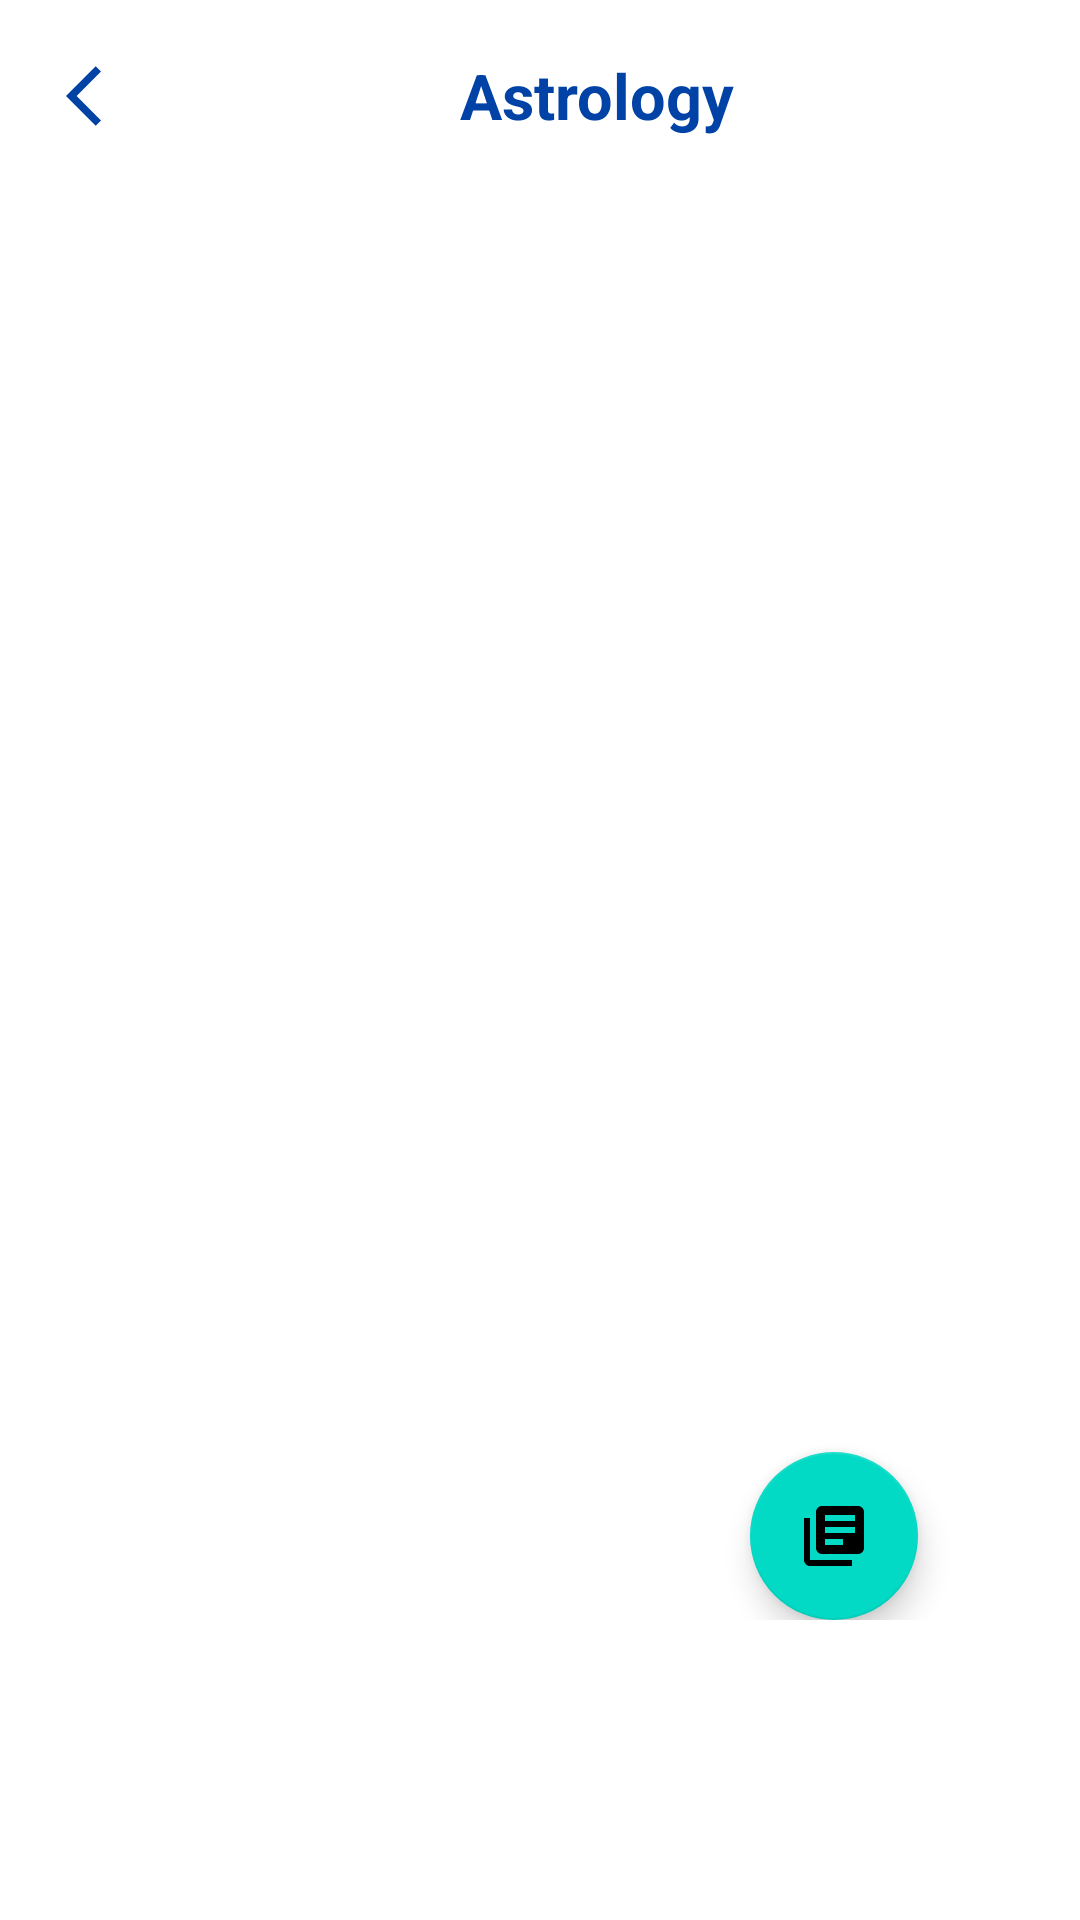

This screen was rendered from an Android layout file. Write that file and the resources it references.
<!-- AndroidManifest.xml: application theme Theme.CheggApp -->
<!-- res/layout/fragment_asto.xml -->
<?xml version="1.0" encoding="utf-8"?>
<LinearLayout xmlns:android="http://schemas.android.com/apk/res/android"
    xmlns:tools="http://schemas.android.com/tools"
    android:layout_width="match_parent"
    android:orientation="vertical"
    android:layout_height="match_parent"
    tools:context=".STEMSubject.AstoFragment">

    <LinearLayout
        android:layout_width="match_parent"
        android:layout_height="wrap_content"
        android:orientation="horizontal">

        <ImageButton
            android:id="@+id/backtotech"
            android:layout_width="wrap_content"
            android:layout_height="wrap_content"
            android:src="@drawable/back_button"
            android:backgroundTint="@color/white"
            android:layout_margin="10dp"/>

        <TextView
            android:layout_width="match_parent"
            android:layout_height="wrap_content"
            android:layout_gravity="center"
            android:gravity="center_horizontal"
            android:layout_marginLeft="-30dp"
            android:textStyle="bold"
            android:textSize="21sp"
            android:textColor="@color/colorprimary"
            android:text="Astrology"/>

    </LinearLayout>
    <RelativeLayout
        android:layout_width="match_parent"
        android:layout_height="wrap_content">
    <androidx.recyclerview.widget.RecyclerView
        android:id="@+id/astrorv"
        android:layout_width="match_parent"
        android:layout_height="wrap_content"/>
    <com.google.android.material.floatingactionbutton.FloatingActionButton
        android:layout_width="wrap_content"
        android:id="@+id/books_astro"
        android:layout_marginTop="420dp"
        android:layout_marginLeft="250dp"
        android:src="@drawable/ic_baseline_library_books_24"
        android:layout_height="wrap_content"/>

    </RelativeLayout>

</LinearLayout>
<!-- resources referenced by this layout -->
<resources>
  <color name="colorprimary">#0042A6</color>
  <color name="white">#FFFFFFFF</color>
  <!-- drawable back_button (drawable) -->
  <vector android:autoMirrored="true" android:height="24dp"
      android:tint="#0042A6" android:viewportHeight="24"
      android:viewportWidth="24" android:width="24dp" xmlns:android="http://schemas.android.com/apk/res/android">
      <path android:fillColor="@android:color/white" android:pathData="M11.67,3.87L9.9,2.1 0,12l9.9,9.9 1.77,-1.77L3.54,12z"/>
  </vector>
  <!-- drawable ic_baseline_library_books_24 (drawable) -->
  <vector android:height="24dp" android:tint="@color/white"
      android:viewportHeight="24" android:viewportWidth="24"
      android:width="24dp" xmlns:android="http://schemas.android.com/apk/res/android">
      <path android:fillColor="@android:color/black" android:pathData="M4,6L2,6v14c0,1.1 0.9,2 2,2h14v-2L4,20L4,6zM20,2L8,2c-1.1,0 -2,0.9 -2,2v12c0,1.1 0.9,2 2,2h12c1.1,0 2,-0.9 2,-2L22,4c0,-1.1 -0.9,-2 -2,-2zM19,11L9,11L9,9h10v2zM15,15L9,15v-2h6v2zM19,7L9,7L9,5h10v2z"/>
  </vector>
  <style name="Theme.CheggApp" parent="Theme.MaterialComponents.Light.NoActionBar">
          
          <item name="colorPrimary">#65A1FB</item>
          <item name="colorPrimaryVariant">@color/blue_700</item>
          <item name="colorOnPrimary">@color/white</item>
          
          <item name="colorSecondary">@color/teal_200</item>
          <item name="colorSecondaryVariant">@color/teal_700</item>
          <item name="colorOnSecondary">@color/black</item>
          
          <item name="android:statusBarColor" tools:targetApi="l">?attr/colorPrimaryVariant</item>
          
      </style>
  <color name="blue_700">#0042A6</color>
  <color name="teal_200">#FF03DAC5</color>
  <color name="teal_700">#FF018786</color>
  <color name="black">#FF000000</color>
</resources>
